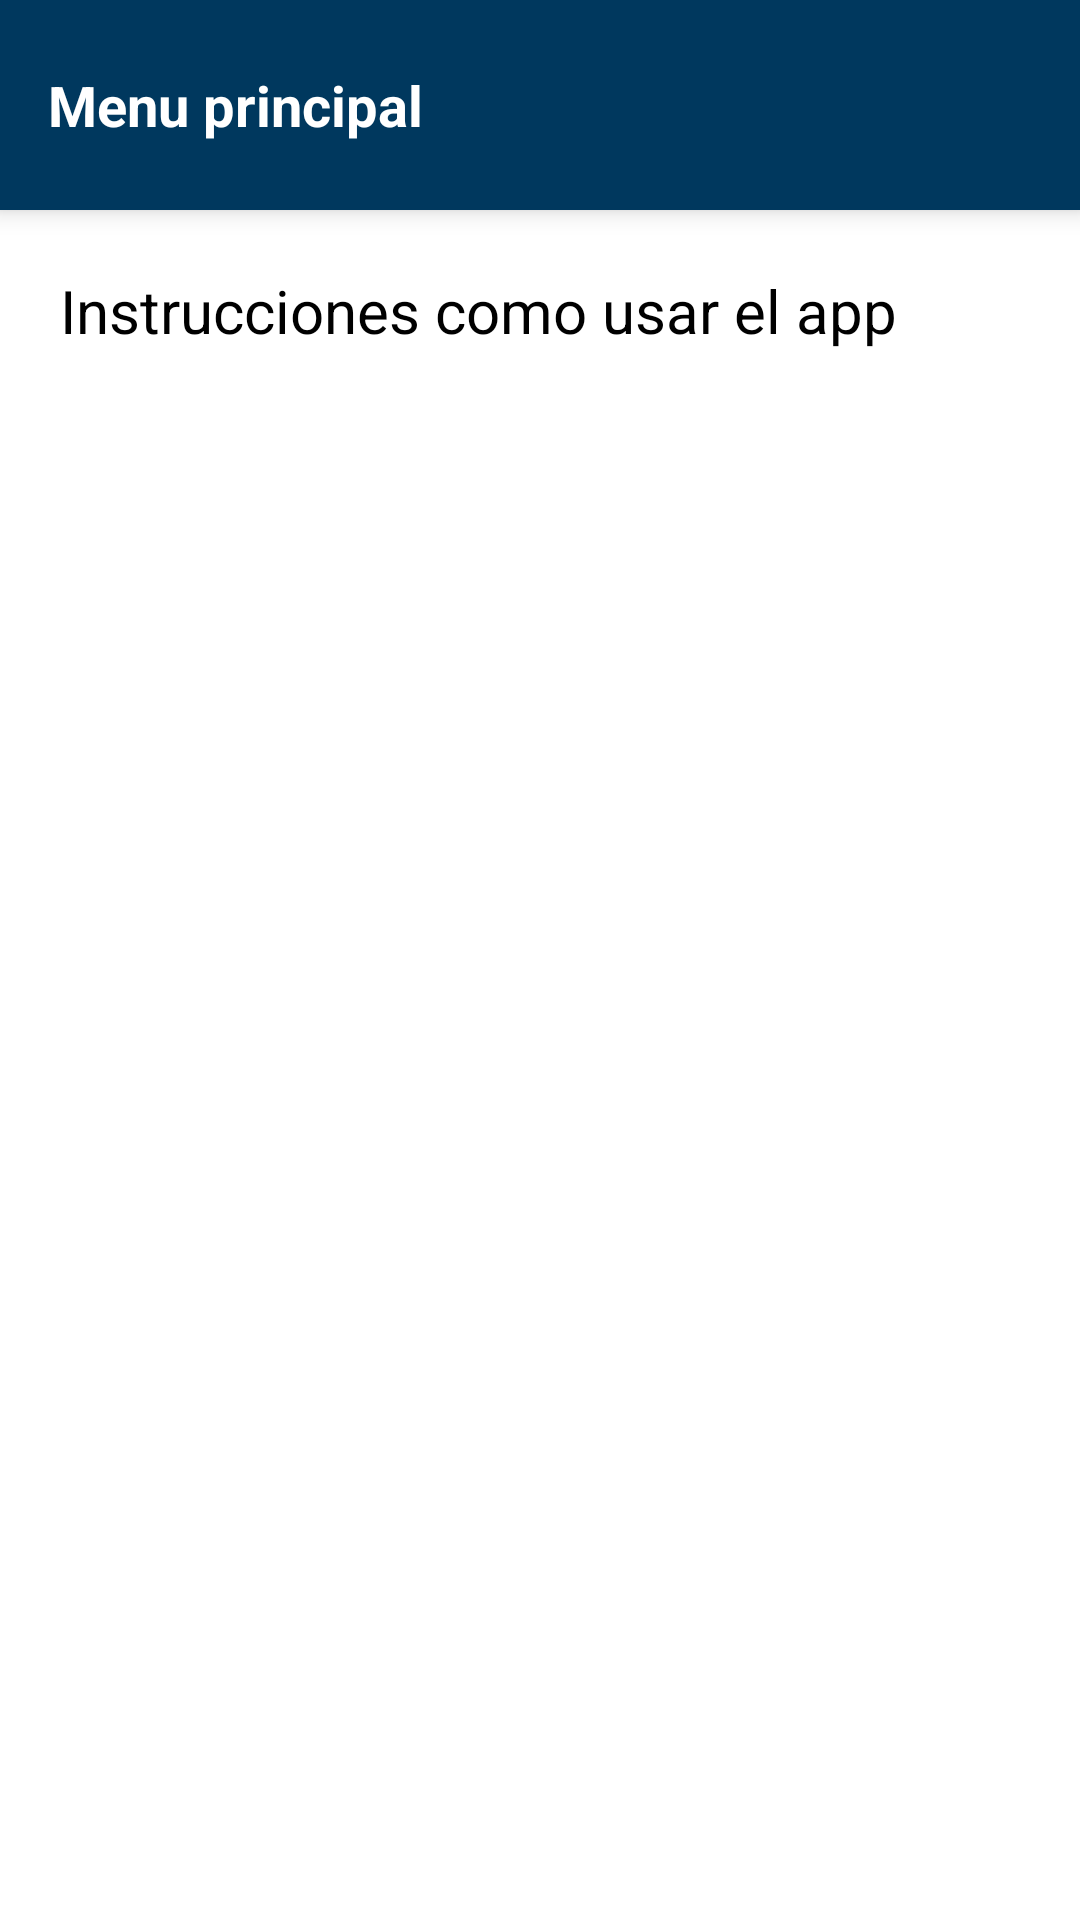

This screen was rendered from an Android layout file. Write that file and the resources it references.
<!-- AndroidManifest.xml: application theme Theme.Tesis -->
<!-- res/layout/activity_information.xml -->
<?xml version="1.0" encoding="utf-8"?>
<androidx.constraintlayout.widget.ConstraintLayout xmlns:android="http://schemas.android.com/apk/res/android"
    xmlns:app="http://schemas.android.com/apk/res-auto"
    xmlns:tools="http://schemas.android.com/tools"
    android:layout_width="match_parent"
    android:layout_height="match_parent"
    tools:context=".view.Information">

    <include
        android:id="@+id/toolbar"
        layout="@layout/item_toolbar"
        app:layout_constraintEnd_toEndOf="parent"
        app:layout_constraintStart_toStartOf="parent"
        app:layout_constraintTop_toTopOf="parent" />

    <TextView
        android:id="@+id/textView4"
        android:layout_width="wrap_content"
        android:layout_height="wrap_content"
        android:layout_marginLeft="20dp"
        android:layout_marginTop="20dp"
        android:text="@string/information_title"
        android:textColor="@color/black"
        android:textSize="20sp"
        app:layout_constraintStart_toStartOf="parent"
        app:layout_constraintTop_toBottomOf="@+id/toolbar" />

    <ListView
        android:id="@+id/recyclerInformation"
        android:layout_width="0dp"
        android:layout_height="0dp"
        android:layout_marginTop="15dp"
        app:layout_constraintBottom_toBottomOf="parent"
        app:layout_constraintEnd_toEndOf="parent"
        app:layout_constraintStart_toStartOf="parent"
        app:layout_constraintTop_toBottomOf="@+id/textView4" />

</androidx.constraintlayout.widget.ConstraintLayout>
<!-- res/layout/item_toolbar.xml (included above) -->
<?xml version="1.0" encoding="utf-8"?>
<androidx.appcompat.widget.Toolbar
    xmlns:android="http://schemas.android.com/apk/res/android"
    xmlns:app="http://schemas.android.com/apk/res-auto"
    android:layout_width="match_parent"
    android:layout_height="wrap_content"
    android:gravity="center_vertical"
    android:background="@color/mateAzul"
    android:elevation="5dp"
    android:theme="@style/ThemeOverlay.AppCompat.Dark">


    <androidx.constraintlayout.widget.ConstraintLayout
        android:layout_width="match_parent"
        android:layout_height="wrap_content">

        <TextView
            android:id="@+id/toolbar_base_text"
            android:layout_width="wrap_content"
            android:layout_height="wrap_content"
            android:text="@string/menu_principal"
            android:textColor="@color/colorBlanco"
            android:textSize="18.5sp"
            android:textStyle="bold"
            app:layout_constraintBottom_toBottomOf="parent"
            app:layout_constraintTop_toTopOf="parent" />

        <ImageView
            android:layout_width="70dp"
            android:layout_height="70dp"
            android:layout_gravity="center"
            android:tooltipText="Menu"
            android:padding="6dp"
            android:src="@drawable/logo_unmsm"
            app:layout_constraintBottom_toBottomOf="parent"
            app:layout_constraintEnd_toEndOf="parent"
            app:layout_constraintTop_toTopOf="parent" />

    </androidx.constraintlayout.widget.ConstraintLayout>


</androidx.appcompat.widget.Toolbar>
<!-- resources referenced by this layout -->
<resources>
  <color name="black">#FF000000</color>
  <color name="colorBlanco">#FFFFFF</color>
  <color name="mateAzul">#00385E</color>
  <string name="information_title">Instrucciones como usar el app</string>
  <string name="menu_principal">Menu principal</string>
  <style name="Theme.Tesis" parent="Theme.MaterialComponents.DayNight.NoActionBar">
          
          <item name="colorPrimary">@color/purple_500</item>
          <item name="colorPrimaryVariant">@color/purple_700</item>
          <item name="colorOnPrimary">@color/white</item>
          
          <item name="colorSecondary">@color/teal_200</item>
          <item name="colorSecondaryVariant">@color/teal_700</item>
          <item name="colorOnSecondary">@color/black</item>
          
          <item name="android:statusBarColor" tools:targetApi="l">?attr/colorPrimaryVariant</item>
          
      </style>
  <color name="purple_500">#FF6200EE</color>
  <color name="purple_700">#FF3700B3</color>
  <color name="white">#FFFFFFFF</color>
  <color name="teal_200">#FF03DAC5</color>
  <color name="teal_700">#FF018786</color>
</resources>
